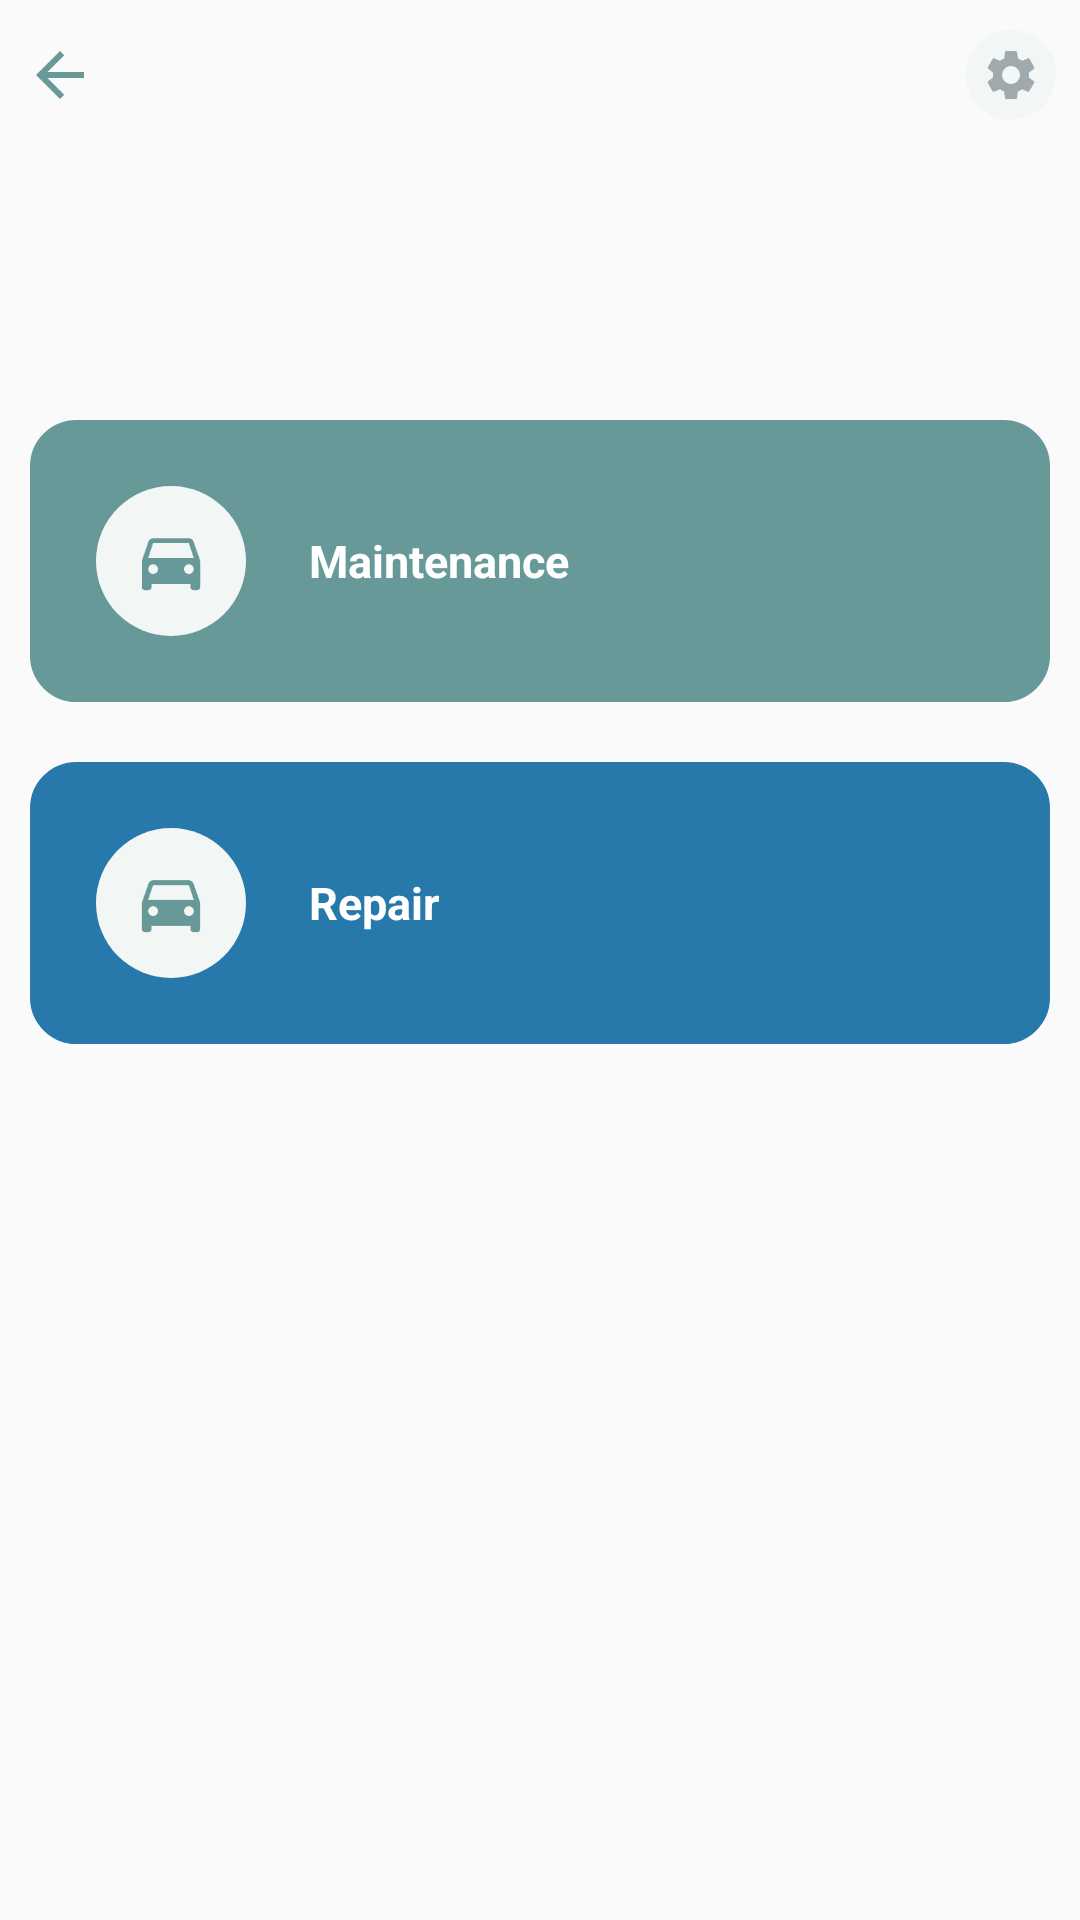

Here is an Android app screen rendered from its layout file. Give the layout XML and the strings, colors and styles it references.
<!-- AndroidManifest.xml: application theme AppTheme -->
<!-- res/layout/activity_ac_services.xml -->
<?xml version="1.0" encoding="utf-8"?>
<ScrollView
    xmlns:android="http://schemas.android.com/apk/res/android"
    xmlns:tools="http://schemas.android.com/tools"
    android:layout_width="match_parent"
    android:layout_height="match_parent"
    tools:context=".GearboxServices">

    <LinearLayout
        android:layout_width="match_parent"
        android:layout_height="wrap_content"
        android:orientation="vertical"
        tools:ignore="UselessLeaf">

        
        <LinearLayout
            android:layout_width="match_parent"
            android:weightSum="5"
            android:layout_height="wrap_content"
            android:layout_marginTop="10dp"
            android:layout_gravity="center_horizontal"
            android:orientation="horizontal">

            <TextView
                android:id="@+id/back"
                android:clickable="true"
                android:focusable="true"
                android:layout_width="0dp"
                android:layout_height="wrap_content"
                android:layout_weight="1"
                android:layout_marginStart="8dp"
                android:layout_gravity="center_vertical"
                android:textColor="#000"
                tools:ignore="RtlCompat"
                android:drawableStart="@drawable/ic_arrow_back_black_24dp"
                />

            <LinearLayout
                android:layout_width="0dp"
                android:layout_height="wrap_content"
                android:layout_gravity="center_vertical"
                android:layout_marginEnd="8dp"
                android:gravity="end"
                android:layout_weight="4"
                tools:ignore="RtlCompat">

                <TextView
                    android:id="@+id/tvUsername"
                    android:layout_width="wrap_content"
                    android:layout_height="wrap_content"
                    android:layout_gravity="center_vertical" />

                <ImageView
                    android:id="@+id/ivSettings"
                    android:clickable="true"
                    android:focusable="true"
                    android:layout_width="30dp"
                    android:layout_height="30dp"
                    android:layout_marginStart="5dp"
                    android:padding="5dp"
                    android:layout_gravity="center_vertical"
                    android:background="@drawable/circle"
                    android:src="@drawable/ic_settings_black_24dp"
                    tools:ignore="ContentDescription" />

            </LinearLayout>

        </LinearLayout> 





        
        
        
        <LinearLayout
            android:id="@+id/myReportCard"
            android:layout_marginTop="100dp"
            android:layout_width="match_parent"
            android:layout_height="wrap_content"
            android:layout_marginStart="10dp"
            android:layout_marginEnd="10dp"
            android:layout_gravity="center_vertical"
            android:weightSum="5"
            android:clickable="true"
            android:focusable="true"
            android:background="@drawable/card_bg"
            android:padding="22dp"
            android:orientation="horizontal"
            tools:ignore="DisableBaselineAlignment"
            android:backgroundTint="@color/green_2">

            
            <LinearLayout
                android:layout_width="0dp"
                android:layout_height="wrap_content"
                android:layout_gravity="center"
                android:orientation="vertical"
                android:gravity="center"
                android:layout_weight="1.2">

                <ImageView
                    android:clickable="true"
                    android:focusable="true"
                    android:layout_width="50dp"
                    android:layout_height="50dp"
                    android:padding="12dp"
                    android:layout_gravity="center_vertical"
                    android:background="@drawable/circle"
                    android:src="@drawable/ic_directions_car_black_24dp"
                    tools:ignore="ContentDescription" />

            </LinearLayout> 

            
            <LinearLayout
                android:layout_width="0dp"
                android:layout_height="wrap_content"
                android:orientation="vertical"
                android:layout_gravity="center_vertical"
                android:gravity="center_vertical"
                android:layout_weight="3.8">

                <TextView
                    android:id="@+id/maintenance"
                    android:layout_width="wrap_content"
                    android:layout_height="wrap_content"
                    android:textStyle="bold"
                    android:textSize="15sp"
                    android:text="@string/maintenance"
                    android:textColor="@color/white"/>



            </LinearLayout> 

        </LinearLayout> 



        
        
        
        <LinearLayout
            android:id="@+id/myVehiclesCard"
            android:layout_marginTop="20dp"
            android:layout_width="match_parent"
            android:layout_height="wrap_content"
            android:layout_marginStart="10dp"
            android:layout_marginEnd="10dp"
            android:layout_gravity="center_vertical"
            android:weightSum="5"
            android:clickable="true"
            android:focusable="true"
            android:background="@drawable/card_bg"
            android:padding="22dp"
            android:orientation="horizontal"
            tools:ignore="DisableBaselineAlignment"
            android:backgroundTint="#2778ab">

            
            <LinearLayout
                android:layout_width="0dp"
                android:layout_height="wrap_content"
                android:layout_gravity="center"
                android:orientation="vertical"
                android:gravity="center"
                android:layout_weight="1.2">

                <ImageView
                    android:clickable="true"
                    android:focusable="true"
                    android:layout_width="50dp"
                    android:layout_height="50dp"
                    android:padding="12dp"
                    android:layout_gravity="center_vertical"
                    android:background="@drawable/circle"
                    android:src="@drawable/ic_directions_car_black_24dp"
                    tools:ignore="ContentDescription" />

            </LinearLayout> 

            
            <LinearLayout
                android:layout_width="0dp"
                android:layout_height="wrap_content"
                android:orientation="vertical"
                android:layout_gravity="center_vertical"
                android:gravity="center_vertical"
                android:layout_weight="3.8">

                <TextView
                    android:id="@+id/repair"
                    android:layout_width="wrap_content"
                    android:layout_height="wrap_content"
                    android:textStyle="bold"
                    android:textSize="15sp"
                    android:text="@string/repair"
                    android:textColor="@color/white"/>




            </LinearLayout> 

        </LinearLayout> 







    </LinearLayout>

</ScrollView>
<!-- resources referenced by this layout -->
<resources>
  <color name="green_2">#689999</color>
  <color name="white">#fff</color>
  <!-- drawable card_bg (drawable) -->
  <?xml version="1.0" encoding="utf-8"?>
  <shape
      xmlns:android="http://schemas.android.com/apk/res/android"
      android:shape="rectangle">
      <solid android:color="@color/smokewhite"/>
      <corners android:radius="15dp" />
      <stroke android:color="@color/grey" android:width="1dp"/>
  </shape>
  <!-- drawable circle (drawable) -->
  <?xml version="1.0" encoding="utf-8"?>
  <shape
      xmlns:android="http://schemas.android.com/apk/res/android"
      android:shape="oval">
  
      <solid android:color="@color/white_bg"/>
  
  </shape>
  <!-- drawable ic_arrow_back_black_24dp (drawable) -->
  <vector android:height="24dp" android:tint="#689999"
      android:viewportHeight="24.0" android:viewportWidth="24.0"
      android:width="24dp" xmlns:android="http://schemas.android.com/apk/res/android">
      <path android:fillColor="#FF000000" android:pathData="M20,11H7.83l5.59,-5.59L12,4l-8,8 8,8 1.41,-1.41L7.83,13H20v-2z"/>
  </vector>
  <!-- drawable ic_directions_car_black_24dp (drawable) -->
  <vector android:height="24dp" android:tint="#689999"
      android:viewportHeight="24.0" android:viewportWidth="24.0"
      android:width="24dp" xmlns:android="http://schemas.android.com/apk/res/android">
      <path android:fillColor="#FF000000" android:pathData="M18.92,6.01C18.72,5.42 18.16,5 17.5,5h-11c-0.66,0 -1.21,0.42 -1.42,1.01L3,12v8c0,0.55 0.45,1 1,1h1c0.55,0 1,-0.45 1,-1v-1h12v1c0,0.55 0.45,1 1,1h1c0.55,0 1,-0.45 1,-1v-8l-2.08,-5.99zM6.5,16c-0.83,0 -1.5,-0.67 -1.5,-1.5S5.67,13 6.5,13s1.5,0.67 1.5,1.5S7.33,16 6.5,16zM17.5,16c-0.83,0 -1.5,-0.67 -1.5,-1.5s0.67,-1.5 1.5,-1.5 1.5,0.67 1.5,1.5 -0.67,1.5 -1.5,1.5zM5,11l1.5,-4.5h11L19,11L5,11z"/>
  </vector>
  <!-- drawable ic_settings_black_24dp (drawable) -->
  <vector
      android:height="14dp"
      android:tint="#a0a9ab"
      android:viewportHeight="24"
      android:viewportWidth="24"
      android:width="14dp"
      xmlns:android="http://schemas.android.com/apk/res/android">
      <path
          android:fillColor="#FF000000"
          android:pathData="M19.1,12.9a2.8,2.8 0,0 0,0.1 -0.9,2.8 2.8,0 0,0 -0.1,-0.9l2.1,-1.6a0.7,0.7 0,0 0,0.1 -0.6L19.4,5.5a0.7,0.7 0,0 0,-0.6 -0.2l-2.4,1a6.5,6.5 0,0 0,-1.6 -0.9l-0.4,-2.6a0.5,0.5 0,0 0,-0.5 -0.4H10.1a0.5,0.5 0,0 0,-0.5 0.4L9.3,5.4a5.6,5.6 0,0 0,-1.7 0.9l-2.4,-1a0.4,0.4 0,0 0,-0.5 0.2l-2,3.4c-0.1,0.2 0,0.4 0.2,0.6l2,1.6a2.8,2.8 0,0 0,-0.1 0.9,2.8 2.8,0 0,0 0.1,0.9L2.8,14.5a0.7,0.7 0,0 0,-0.1 0.6l1.9,3.4a0.7,0.7 0,0 0,0.6 0.2l2.4,-1a6.5,6.5 0,0 0,1.6 0.9l0.4,2.6a0.5,0.5 0,0 0,0.5 0.4h3.8a0.5,0.5 0,0 0,0.5 -0.4l0.3,-2.6a5.6,5.6 0,0 0,1.7 -0.9l2.4,1a0.4,0.4 0,0 0,0.5 -0.2l2,-3.4c0.1,-0.2 0,-0.4 -0.2,-0.6ZM12,15.6A3.6,3.6 0,1 1,15.6 12,3.6 3.6,0 0,1 12,15.6Z"/>
  </vector>
  <string name="maintenance">Maintenance</string>
  <string name="repair">Repair</string>
  <style name="AppTheme" parent="Theme.MaterialComponents.Light.NoActionBar">
          
          <item name="colorPrimary">@color/colorPrimary</item>
          <item name="colorPrimaryDark">@color/colorPrimaryDark</item>
          <item name="colorAccent">@color/colorAccent</item>
  
      </style>
  <color name="smokewhite">#fcfcfc</color>
  <color name="grey">#f3f3f3</color>
  <color name="white_bg">#f2f7f5</color>
  <color name="colorPrimary">#6200EE</color>
  <color name="colorPrimaryDark">#3700B3</color>
  <color name="colorAccent">#03DAC5</color>
</resources>
